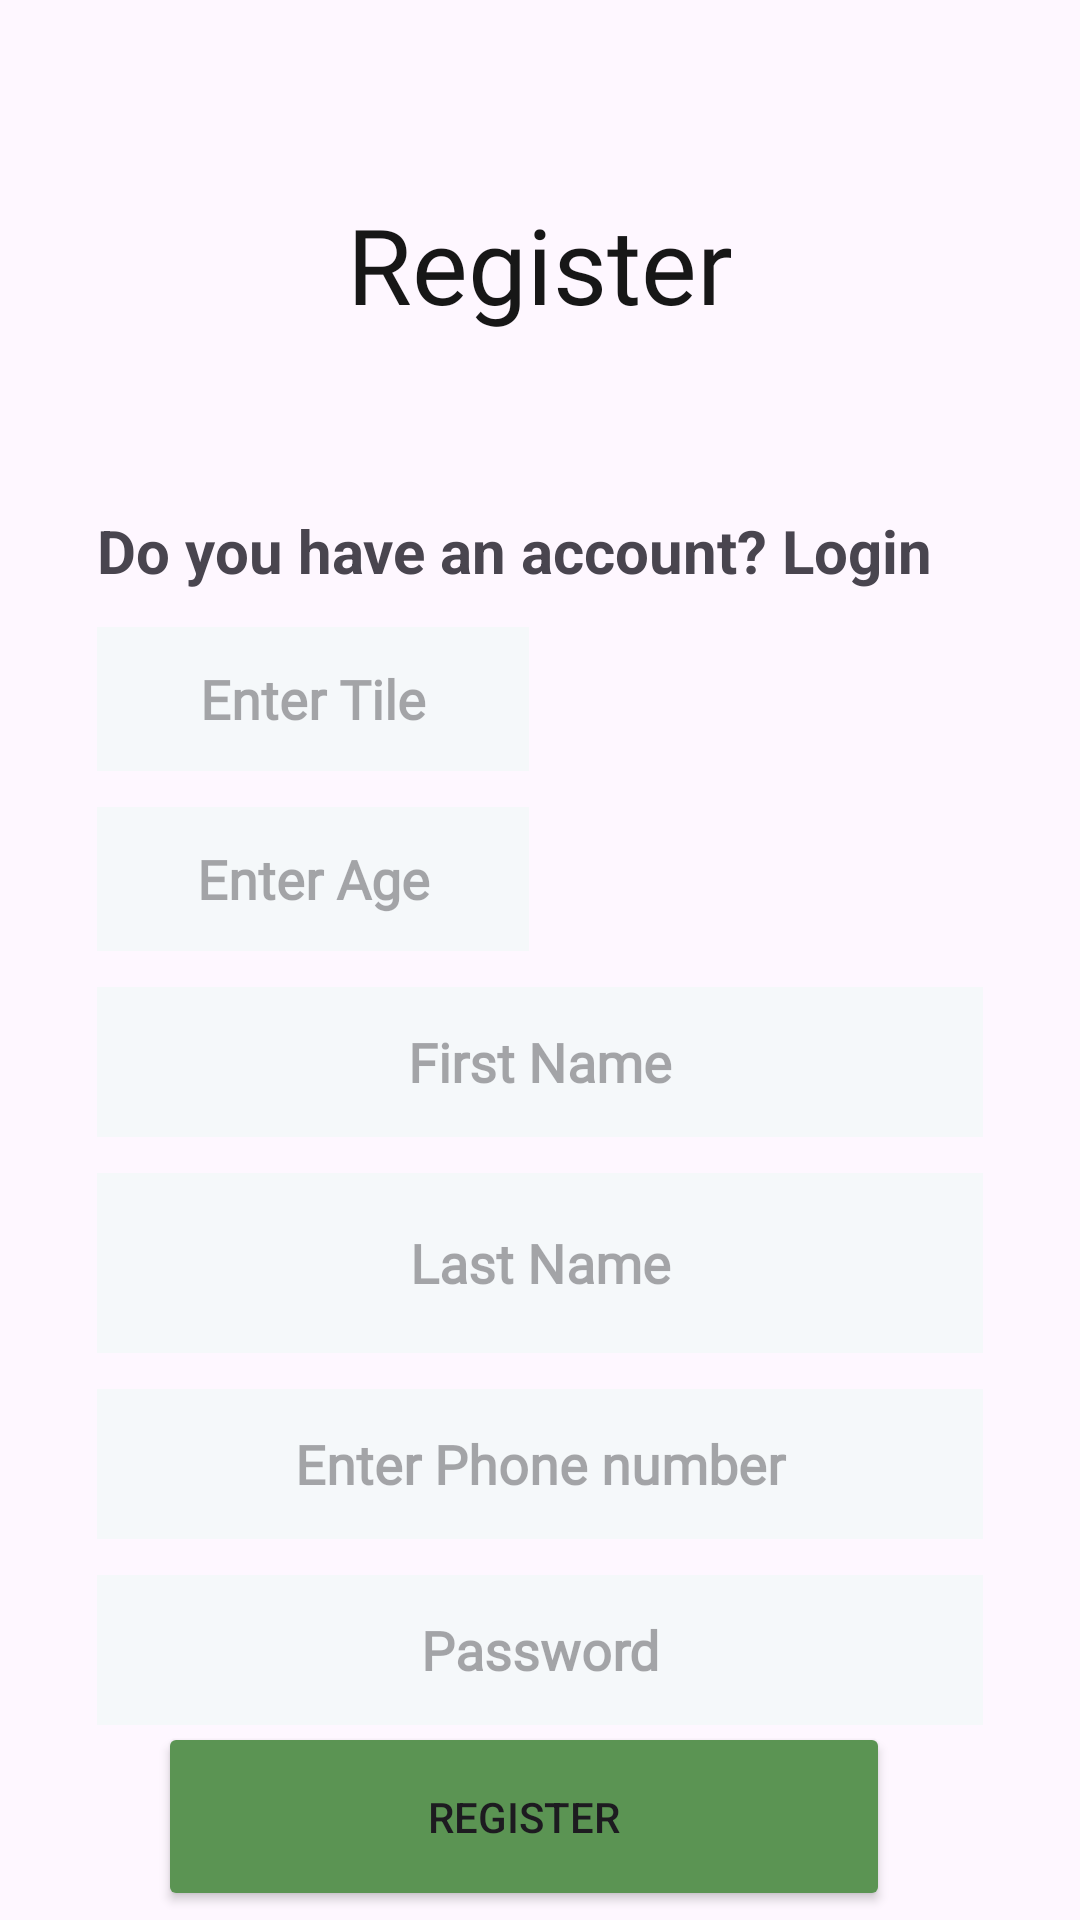

Reconstruct the res/layout file that produces this screen, plus the resources it refers to.
<!-- AndroidManifest.xml: application theme Theme.FarmingApp -->
<!-- res/layout/fragment_register.xml -->
<?xml version="1.0" encoding="utf-8"?>
<androidx.constraintlayout.widget.ConstraintLayout xmlns:android="http://schemas.android.com/apk/res/android"
    xmlns:tools="http://schemas.android.com/tools"
    android:layout_width="match_parent"
    android:layout_height="match_parent"
    xmlns:app="http://schemas.android.com/apk/res-auto"
    >


    <TextView
        android:id="@+id/tvLetsRegister"
        style="@style/h4"
        android:layout_width="207dp"
        android:layout_height="76dp"
        android:layout_marginTop="50dp"
        android:layout_marginBottom="32dp"
        android:gravity="center"
        android:text="@string/register"
        android:textAlignment="center"
        android:textSize="35sp"
        app:layout_constraintBottom_toTopOf="@+id/tvDontHaveAccount"
        app:layout_constraintEnd_toStartOf="@+id/GLoginRight"
        app:layout_constraintStart_toStartOf="@id/LoginLeft"
        app:layout_constraintTop_toTopOf="parent" />

    <TextView
        android:id="@+id/tvDontHaveAccount"
        android:layout_width="wrap_content"
        android:layout_height="wrap_content"
        android:layout_marginTop="12dp"
        android:gravity="center"
        android:text="@string/loginDetails"
        android:textAlignment="center"
        android:textSize="20dp"
        android:textStyle="bold"
        app:layout_constraintBottom_toTopOf="@id/edit_text_id"
        app:layout_constraintEnd_toStartOf="@+id/GLoginRight"
        app:layout_constraintHorizontal_bias="0.0"
        app:layout_constraintStart_toStartOf="@id/LoginLeft"
        app:layout_constraintTop_toBottomOf="@id/tvLetsRegister" />

    <EditText
        android:id="@+id/edLastNameRegister"
        style="@style/editText"
        android:layout_width="0dp"
        android:layout_height="60dp"
        android:layout_marginTop="12dp"
        android:hint="@string/LastName"
        android:inputType="textEmailAddress"
        app:layout_constraintEnd_toStartOf="@+id/GLoginRight"
        app:layout_constraintHorizontal_bias="0.0"
        app:layout_constraintStart_toStartOf="@+id/LoginLeft"
        app:layout_constraintTop_toBottomOf="@+id/edFirstNameRegister" />

    <EditText
        android:id="@+id/edFirstNameRegister"
        style="@style/editText"
        android:layout_width="0dp"
        android:layout_height="50dp"
        android:layout_marginTop="12dp"
        android:hint="@string/FirstName"
        android:inputType="textEmailAddress"
        app:layout_constraintEnd_toStartOf="@+id/GLoginRight"
        app:layout_constraintHorizontal_bias="0.0"
        app:layout_constraintStart_toStartOf="@+id/LoginLeft"
        app:layout_constraintTop_toBottomOf="@+id/age" />

    <EditText
        android:id="@+id/edit_text_id"
        style="@style/editText"
        android:layout_width="144dp"
        android:layout_height="48dp"
        android:layout_marginTop="12dp"
        android:hint="Enter Tile"
        app:layout_constraintEnd_toStartOf="@+id/GLoginRight"
        app:layout_constraintHorizontal_bias="0.0"
        app:layout_constraintStart_toStartOf="@+id/LoginLeft"
        app:layout_constraintTop_toBottomOf="@+id/tvDontHaveAccount" />

    <EditText
        android:id="@+id/age"
        style="@style/editText"
        android:layout_width="144dp"
        android:layout_height="48dp"
        android:layout_marginTop="12dp"
        android:hint="Enter Age"
        android:inputType="number"
        app:layout_constraintEnd_toStartOf="@+id/GLoginRight"
        app:layout_constraintHorizontal_bias="0.0"
        app:layout_constraintStart_toStartOf="@+id/LoginLeft"
        app:layout_constraintTop_toBottomOf="@+id/edit_text_id"
        tools:ignore="MissingConstraints" />

    <EditText
        android:id="@+id/edEmailRegister"
        style="@style/editText"
        android:layout_width="0dp"
        android:layout_height="50dp"
        android:layout_marginTop="12dp"
        android:hint="@string/enter_phone_number"
        android:inputType="phone"
        android:numeric="integer"
        android:phoneNumber="true"
        app:layout_constraintEnd_toEndOf="@id/GLoginRight"
        app:layout_constraintHorizontal_bias="1.0"
        app:layout_constraintStart_toStartOf="@id/LoginLeft"
        app:layout_constraintTop_toBottomOf="@+id/edLastNameRegister" />


    <EditText
        android:id="@+id/edPasswordRegister"
        style="@style/editText"
        android:layout_width="0dp"
        android:layout_height="50dp"
        android:layout_marginTop="12dp"
        android:hint="Password"
        android:inputType="textPassword"
        app:layout_constraintEnd_toEndOf="@id/GLoginRight"
        app:layout_constraintHorizontal_bias="0.0"
        app:layout_constraintStart_toStartOf="@id/LoginLeft"
        app:layout_constraintTop_toBottomOf="@id/edEmailRegister" />

    <Button
        android:id="@+id/RegisterButton"
        android:layout_width="244dp"
        android:layout_height="63dp"
        android:layout_marginTop="12dp"
        android:layout_marginBottom="16dp"
        android:backgroundTint="@color/green"
        android:text="@string/Register"
        app:layout_constraintBottom_toBottomOf="parent"
        app:layout_constraintEnd_toStartOf="@+id/GLoginRight"
        app:layout_constraintHorizontal_bias="0.397"
        app:layout_constraintStart_toStartOf="@+id/LoginLeft"
        app:layout_constraintTop_toBottomOf="@+id/edPasswordRegister" />

    <androidx.constraintlayout.widget.Guideline
        android:id="@+id/LoginLeft"
        android:layout_width="wrap_content"
        android:layout_height="wrap_content"
        android:orientation="vertical"
        app:layout_constraintGuide_percent="0.09
" />

    <androidx.constraintlayout.widget.Guideline
        android:id="@+id/GLoginRight"
        android:layout_width="wrap_content"
        android:layout_height="wrap_content"
        android:orientation="vertical"
        app:layout_constraintGuide_percent="0.91" />




</androidx.constraintlayout.widget.ConstraintLayout>
<!-- resources referenced by this layout -->
<resources>
  <color name="green">#5B9453</color>
  <string name="FirstName">First Name</string>
  <string name="LastName">Last Name</string>
  <string name="Register">REGISTER</string>
  <string name="enter_phone_number">Enter Phone number</string>
  <string name="loginDetails"> Do you have an account? Login</string>
  <string name="register">Register</string>
  <style name="editText">
          <item name="android:background">@drawable/white_background</item>
          <item name="android:gravity">center</item>
          <item name="singleLine">true</item>
          <item name="android:textStyle">bold</item>
          <item name="android:fontFamily">@font/poppins_light</item>
      </style>
  <style name="h4">
          <item name="android:fontFamily">@font/poppins_thin</item>
          <item name="android:textColor">@color/g_black</item>
          <item name="android:textSize">@dimen/h4TextSize</item>
      </style>
  <style name="Theme.FarmingApp" parent="Base.Theme.FarmingApp" />
  <!-- drawable white_background (drawable) -->
  <?xml version="1.0" encoding="utf-8"?>
  <shape android:shape="rectangle" xmlns:android="http://schemas.android.com/apk/res/android">
      <solid android:color="#F5F8FA"/>
      <corners android:radius="@dimen/_50sdp"/>
  </shape>
  <color name="g_black">#171717</color>
  <dimen name="h4TextSize">35sp</dimen>
  <style name="Base.Theme.FarmingApp" parent="Theme.Material3.DayNight.NoActionBar">
          
          
      </style>
</resources>
